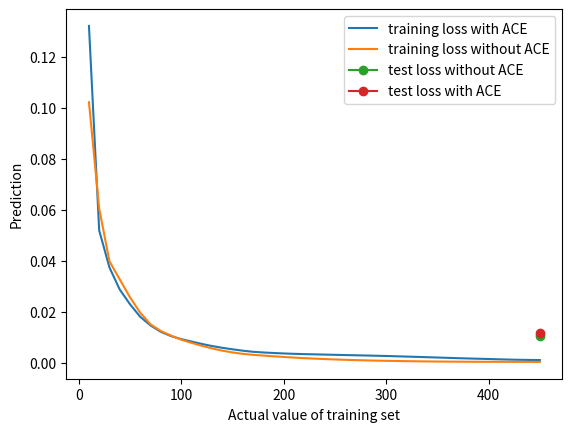

The script that saved this image:
import numpy as np
import matplotlib.pyplot as plt

x_axis=[10,20,30,40,50,60,70,80,90,100,110,120,130,140,150,160,170,180,190,200,210,220,230,240,250,260,270,280,290,300,310,320,330,340,350,360,370,380,390,400,410,420,430,440,450]
ACE_loss=[0.13203,0.0518443,0.0373443,0.0287096,0.0229515,0.0180216,0.014642,0.0121259,0.0104428,0.00925074,0.00829975,0.007379,0.00654603,0.00585197,0.00526291,0.00471692,0.00428678,0.00402006,0.00380802,0.00362949,0.00348574,0.00337224,0.00327594,0.00318628,0.00309656,0.00300386,0.002918,0.00283153,0.00273186,0.00263788,0.0025192,0.00240318,0.002284,0.00216441,0.00203645,0.00190925,0.00178066,0.00166254,0.00155779,0.00145655,0.00133126,0.00122383,0.00114583,0.00108763,0.00104727]
ACE_test_loss=0.0116

loss=[0.102127,0.060423,0.0397786,0.032694,0.0256563,0.0196332,0.0150592,0.0124586,0.0106226,0.00905151,0.00779522,0.006649,0.00562255,0.00472965,0.00402863,0.00348846,0.00309285,0.00279684,0.00252005,0.00225035,0.00200137,0.00179351,0.00160537,0.00143398,0.00128152,0.00114327,0.00102102,0.000916448,0.000824641,0.000742866,0.000675294,0.000612492,0.000547459,0.0004983,0.00046165,0.000430733,0.000406023,0.000386077,0.00037011,0.0003565,0.00034554,0.0003355,0.000326441,0.000317556,0.000310321]

test_loss=0.0105

#print(np.array(ACE_loss).shape)
#print(np.array(loss).shape)
#print(np.array(x_axis).shape)
index=0

plt.plot(np.array(x_axis)[index:],np.array(ACE_loss)[index:], label="training loss with ACE")
plt.plot(np.array(x_axis)[index:],np.array(loss)[index:], label="training loss without ACE")
plt.plot(450,test_loss, marker='o', label="test loss without ACE")
plt.plot(450,ACE_test_loss, marker='o', label="test loss with ACE")
plt.xlabel('Actual value of training set')
plt.ylabel('Prediction')
plt.legend(loc='upper right')
plt.savefig("ACE_training_test_comparison.png")
plt.close()
